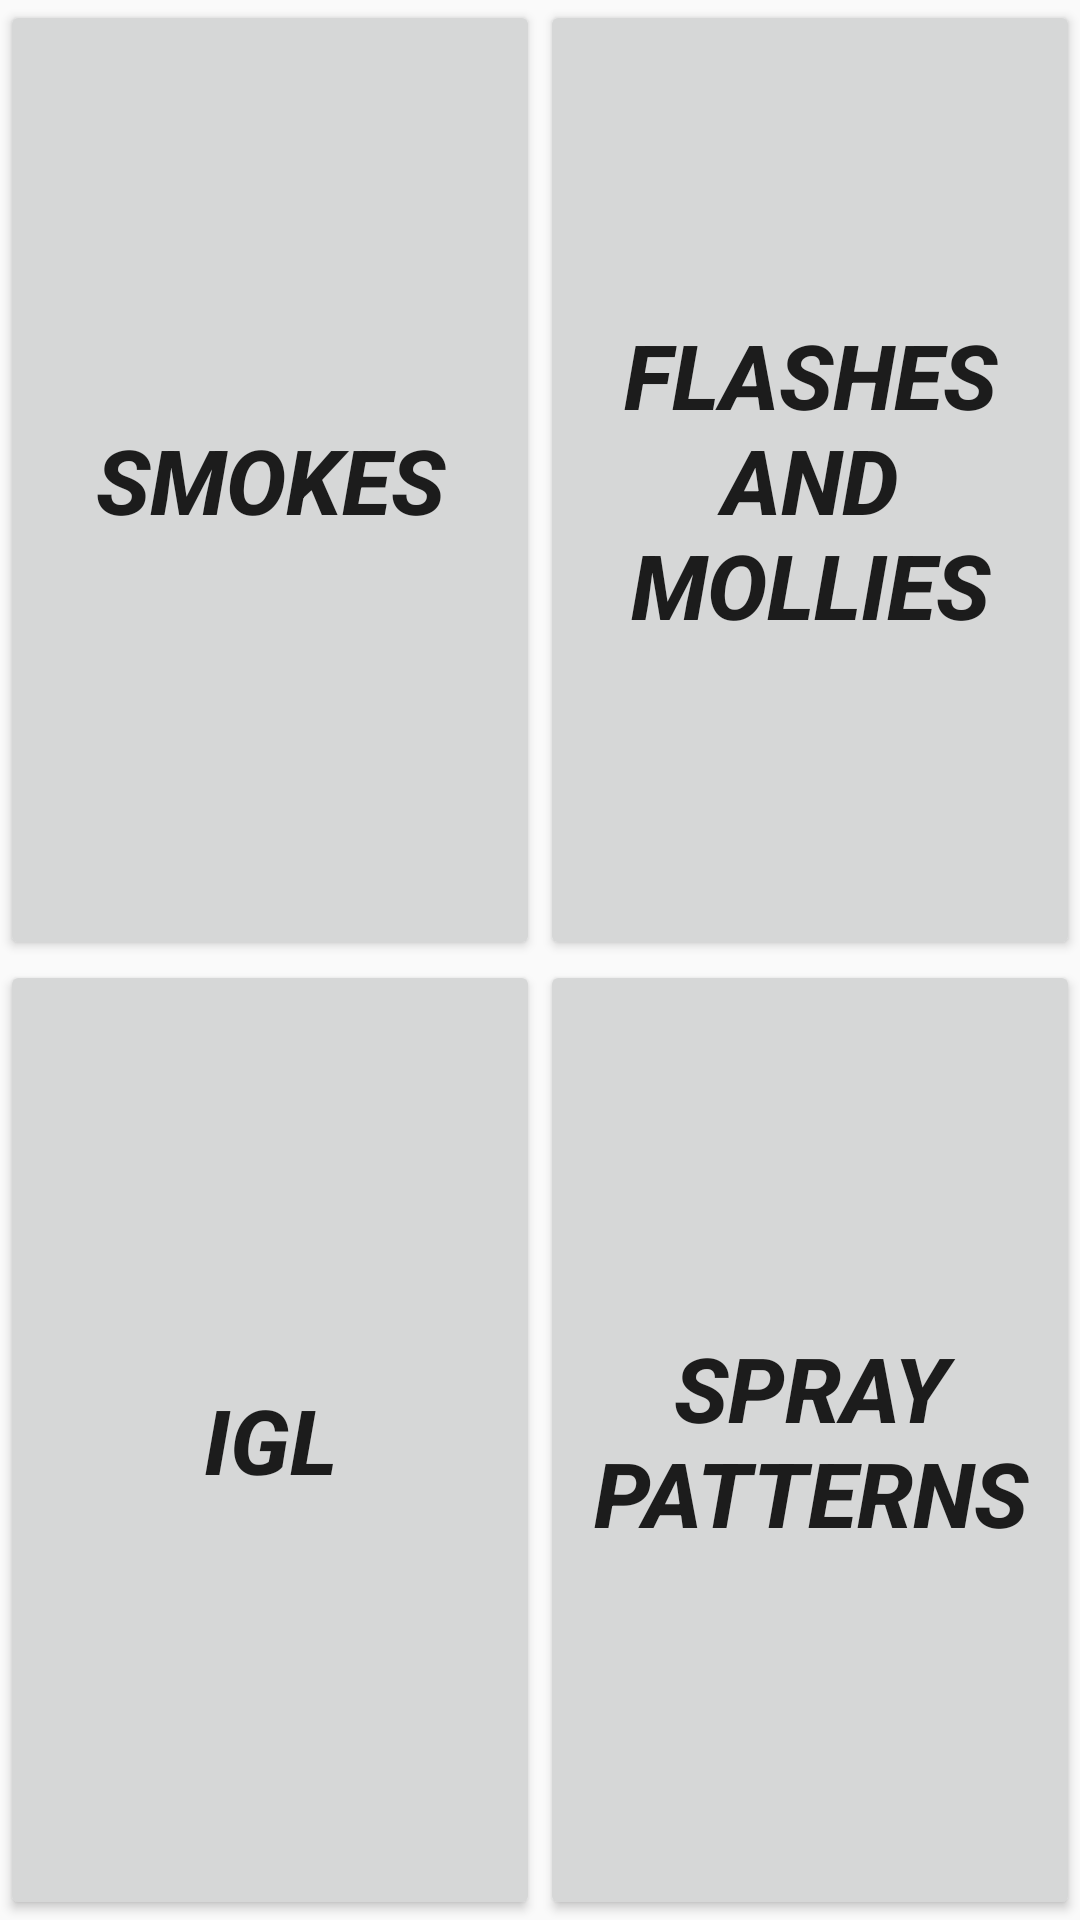

Reconstruct the res/layout file that produces this screen, plus the resources it refers to.
<!-- AndroidManifest.xml: application theme AppTheme -->
<!-- res/layout/function_activity.xml -->
<?xml version="1.0" encoding="utf-8"?>

<LinearLayout
    xmlns:android="http://schemas.android.com/apk/res/android"
    xmlns:app="http://schemas.android.com/apk/res-auto"
    xmlns:tools="http://schemas.android.com/tools"
    android:layout_width="match_parent"
    android:layout_height="match_parent"
    android:orientation="vertical"
    android:weightSum="2">

    <LinearLayout
        android:layout_width="match_parent"
        android:layout_height="match_parent"
        android:layout_weight="1"
        android:orientation="horizontal"
        android:weightSum="2">

        <Button
            android:id="@+id/smoke"
            android:layout_width="0dp"
            android:layout_height="match_parent"
            android:layout_weight="1"
            android:text="SMOKES"
            android:textSize="30sp"
            android:textStyle="bold|italic" />

        <Button
            android:id="@+id/flash_molly"
            android:layout_width="0dp"
            android:layout_height="match_parent"
            android:layout_weight="1"
            android:text="flashes and mollies"
            android:textSize="30sp"
            android:textStyle="bold|italic" />
    </LinearLayout>
    <LinearLayout
        android:layout_width="match_parent"
        android:layout_height="match_parent"
        android:layout_weight="1"
        android:orientation="horizontal"
        android:weightSum="2">

        <Button
            android:id="@+id/igl"
            android:layout_width="0dp"
            android:layout_height="match_parent"
            android:layout_weight="1"
            android:text="igl"
            android:textSize="30sp"
            android:textStyle="bold|italic" />

        <Button
            android:id="@+id/spray"
            android:layout_width="0dp"
            android:layout_height="match_parent"
            android:layout_weight="1"
            android:text="spray patterns"
            android:textSize="30sp"
            android:textStyle="bold|italic" />
    </LinearLayout>
</LinearLayout>
<!-- resources referenced by this layout -->
<resources>
  <style name="AppTheme" parent="Theme.AppCompat.Light.DarkActionBar">
          
          <item name="colorPrimary">@color/darkGrey</item>
          <item name="colorPrimaryDark">@color/darkGrey</item>
          <item name="colorAccent">@color/colorAccent</item>
      </style>
  <color name="darkGrey">#262626</color>
  <color name="colorAccent">#FF4081</color>
</resources>
